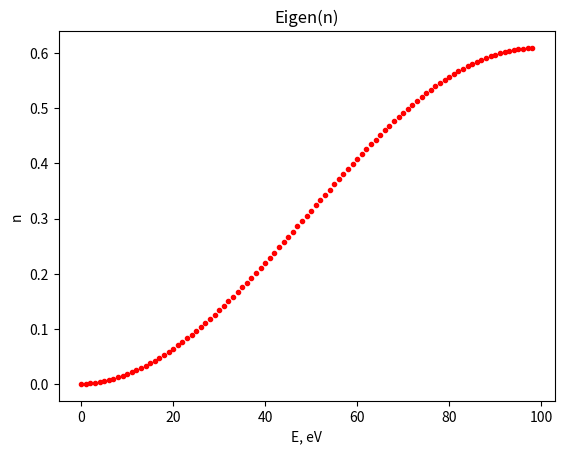
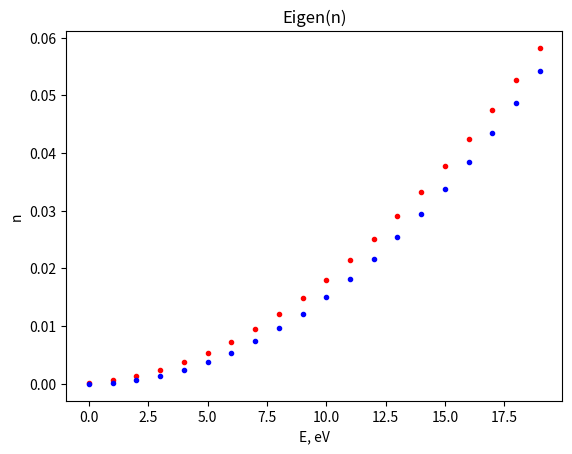
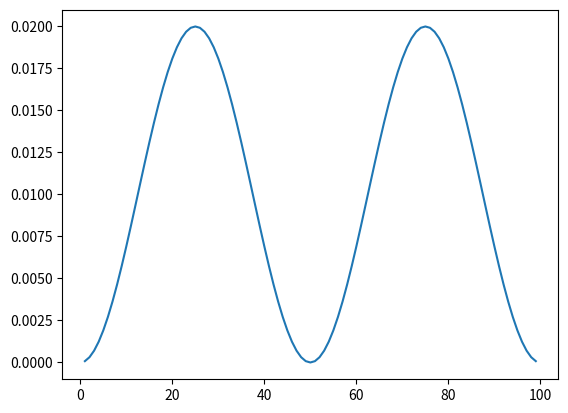

The script that saved these images, in order: (Note: this script raises an exception after producing the figures.)
import numpy as np
import matplotlib.pyplot as plt

from scipy.constants import physical_constants


#a = 1.0 * 10**(-9)
#N = 49
#L = (N+1)*a
#print("L=", L, "m")
#print(" <moduleL=", L/a, "nm") we change a and N to have more precise plots
a = 0.5 * 10**(-9)
N = 99
L = (N+1)*a
print("L=", L, "m")
print(" <moduleL=", L/a, "nm")

h_bar = physical_constants['Planck constant over 2 pi'][0]
eV_unit = physical_constants['electron volt'][0]
m_el = physical_constants['electron mass'][0]


t = (h_bar**2) / (2*m_el*(a**2))
t = t / eV_unit

print("t=", t)

Hmat = np.zeros((N,N))

for i in range(N):
    Hmat[i][i] = 2*t
    if (i<N-1):
        Hmat[i][i+1] = -t
        Hmat[i+1][i] = -t
    

print(Hmat/t)

ene, v = np.linalg.eigh(Hmat)
#ene returns the tabel of eigenvalues E_1, E_2, ... and v returns the matrixv_1, v_2, ... 
#(of vectrors of the wavefunction v_1 corresponds to the E_1 and so on...)

ntab = np.arange(N)
plt.plot(ntab, ene, "r.");

plt.xlabel("E, eV")
plt.ylabel("n")
plt.title("Eigen(n)")

print(ene)

#quantum dots on the next classes


def ene_analitical(n):
    return n ** 2 * t * np.pi ** 2 / (N + 1) ** 2

print(ene_analitical(1))

ene_a = np.zeros(N)
ene_a[48]


for i in range(1, N):
    ene_a[i] = ene_analitical(i)
    print(i, ene_a[i])

ntab = np.arange(N)
plt.plot(ntab[:20], ene[:20], "r.");
plt.plot(ntab[:20], ene_a[:20], "b."); 
# by writing [:20] we plot values with index from 0-19

plt.xlabel("E, eV")
plt.ylabel("n")
plt.title("Eigen(n)")

#they shloud've came out much closer to eachother on the plot



xtab = np.arange(1, N+1)
print(xtab)

plt.plot(xtab, abs(v[:,1]) ** 2);
#abs - absolute value
#:,n - the precision of wich vektor in marix v we want to plot
#so ":" means all the elements in column n 

#now we want to create a function wich plots for as the given number of columns
from ipywidgets import interact

def plot_wf(n):
    print("E =", ene_a[n], "eV")
    plt.plot(xtab, abs(v[:,n]) ** 2);

plot_wf(2) #eg.

interact(plot_wf, n=(0, 20))
#we have to little amount of points
